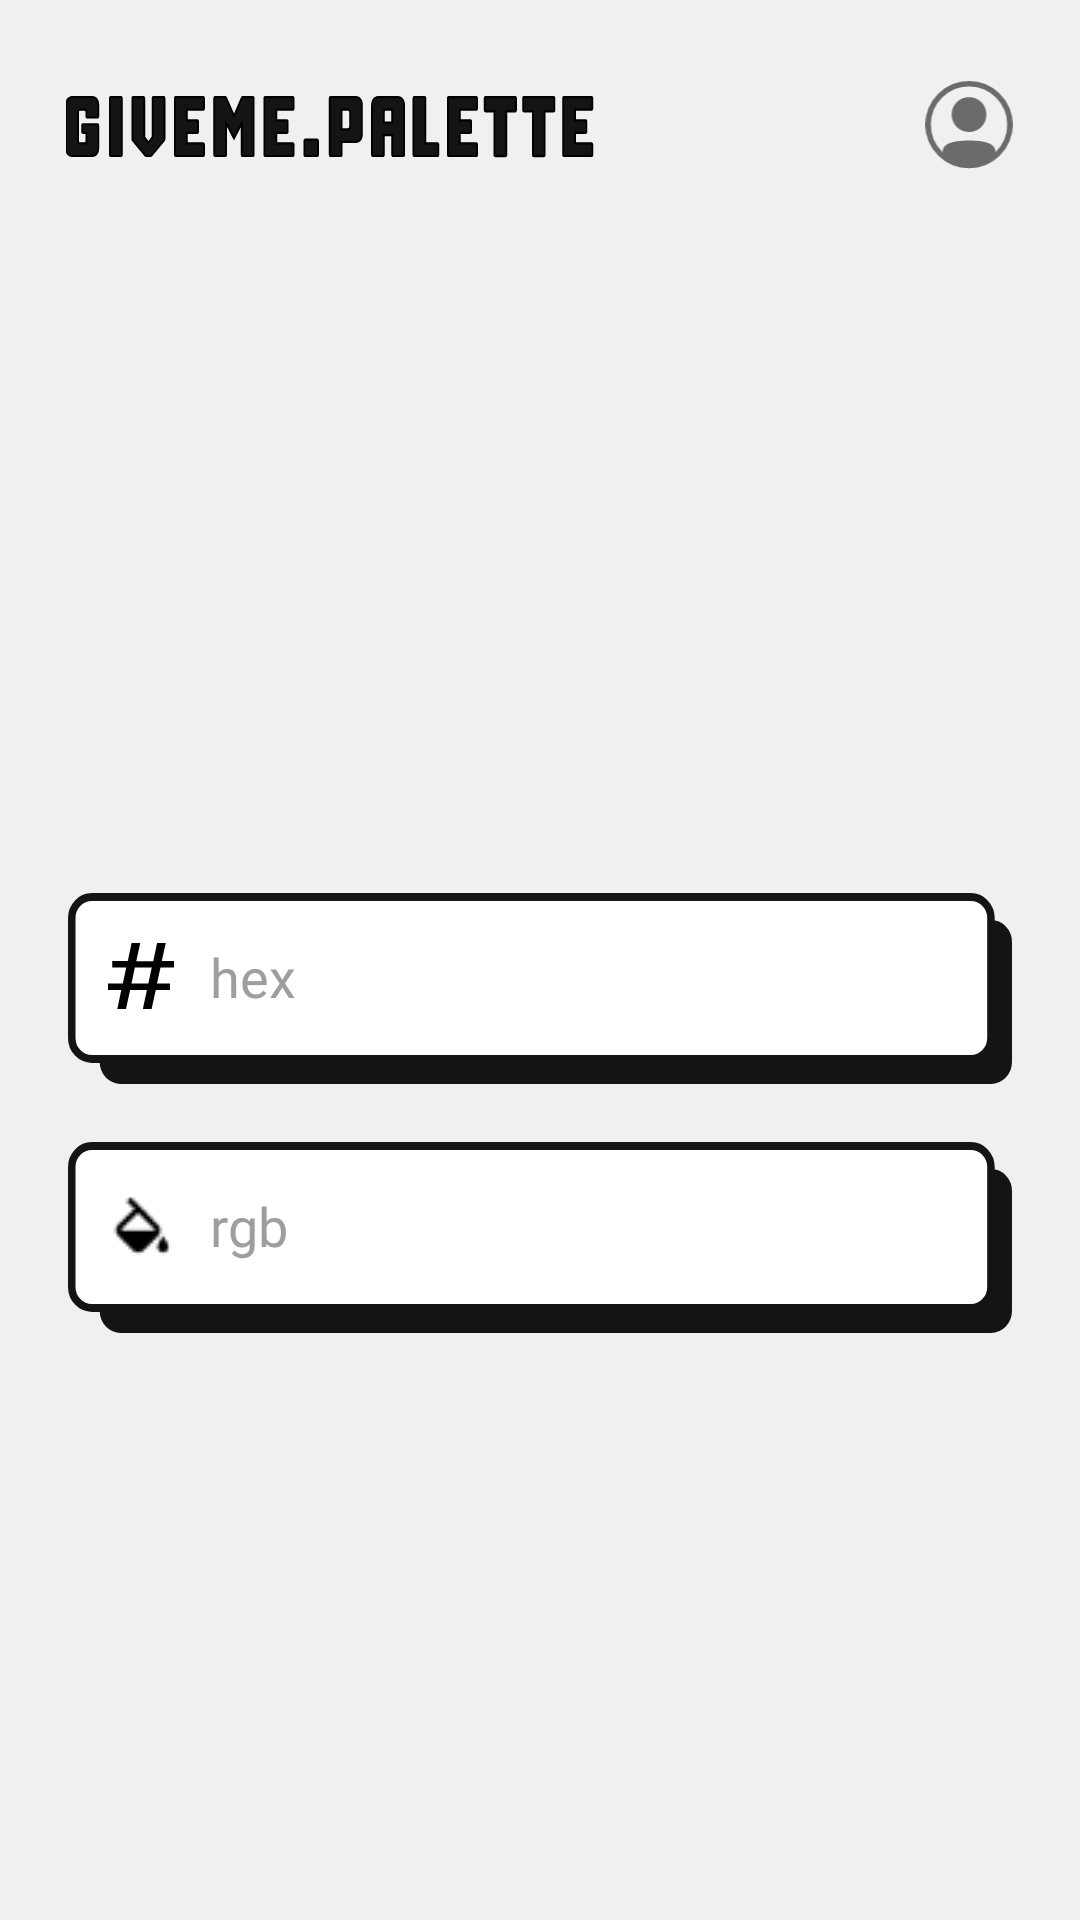

Produce the Android XML layout that renders to this screen, including the resource entries it uses.
<!-- AndroidManifest.xml: application theme Theme.GiveMePalette -->
<!-- res/layout/fragment_home.xml -->
<?xml version="1.0" encoding="utf-8"?>
<androidx.constraintlayout.widget.ConstraintLayout xmlns:android="http://schemas.android.com/apk/res/android"
    xmlns:app="http://schemas.android.com/apk/res-auto"
    xmlns:tools="http://schemas.android.com/tools"
    android:id="@+id/bg_"
    android:layout_width="match_parent"
    android:layout_height="match_parent"
    android:background="#f0f0f0"
    tools:context=".homeFragment">


    <ImageView
        android:id="@+id/imageView2"
        android:layout_width="0dp"
        android:layout_height="wrap_content"
        android:layout_marginStart="22dp"
        android:layout_marginTop="32dp"
        android:layout_marginEnd="110dp"
        android:scaleType="fitXY"
        app:layout_constraintEnd_toStartOf="@+id/profileIcon"
        app:layout_constraintStart_toStartOf="parent"
        app:layout_constraintTop_toTopOf="parent"
        app:srcCompat="@drawable/heading" />

    <ImageView
        android:id="@+id/profileIcon"
        android:layout_width="30dp"
        android:layout_height="30dp"
        android:layout_marginTop="27dp"
        android:layout_marginEnd="22dp"
        app:layout_constraintEnd_toEndOf="parent"
        app:layout_constraintTop_toTopOf="parent"
        app:srcCompat="@drawable/profileicon" />

    <EditText
        android:id="@+id/colorEditText"
        android:layout_width="0dp"
        android:layout_height="wrap_content"
        android:layout_marginStart="22dp"
        android:layout_marginTop="240dp"
        android:layout_marginEnd="22dp"
        android:background="@drawable/fieldbg"
        android:drawableLeft="@drawable/hex"
        android:drawablePadding="12dp"
        android:ems="10"
        android:fontFamily="@font/sfpromedium"
        android:hint="hex"
        android:inputType="text"
        android:maxLength="6"
        android:paddingLeft="14dp"
        android:paddingRight="18dp"
        android:paddingBottom="8dp"
        android:textColor="#141414"
        android:textColorHint="#9F9D9D"
        android:textSize="18sp"
        app:layout_constraintEnd_toEndOf="parent"
        app:layout_constraintHorizontal_bias="0.5"
        app:layout_constraintStart_toStartOf="parent"
        app:layout_constraintTop_toBottomOf="@+id/profileIcon" />

    <EditText
        android:id="@+id/rgbEdit"
        android:layout_width="0dp"
        android:layout_height="wrap_content"
        android:layout_marginStart="22dp"
        android:layout_marginTop="18dp"
        android:layout_marginEnd="22dp"
        android:background="@drawable/fieldbg"
        android:clickable="false"
        android:drawableLeft="@drawable/rgbbucket"
        android:drawablePadding="12dp"
        android:ems="10"
        android:fontFamily="@font/sfpromedium"
        android:hint="rgb"
        android:inputType="text"
        android:paddingLeft="14dp"
        android:paddingBottom="8dp"
        android:textColor="#141414"
        android:textColorHint="#9F9D9D"
        android:textSize="18sp"
        app:layout_constraintEnd_toEndOf="parent"
        app:layout_constraintHorizontal_bias="0.5"
        app:layout_constraintStart_toStartOf="parent"
        app:layout_constraintTop_toBottomOf="@+id/colorEditText" />

    <androidx.constraintlayout.widget.ConstraintLayout
        android:layout_width="wrap_content"
        android:layout_height="wrap_content"
        android:layout_marginTop="180dp"
        android:layout_marginBottom="80dp"
        app:layout_constraintBottom_toBottomOf="parent"
        app:layout_constraintEnd_toEndOf="parent"
        app:layout_constraintStart_toStartOf="parent"
        app:layout_constraintTop_toBottomOf="@+id/rgbEdit">

        <androidx.appcompat.widget.AppCompatButton
            android:id="@+id/saveButton"
            android:layout_width="90dp"
            android:layout_height="58dp"
            android:background="@drawable/button1bg"
            android:fontFamily="@font/sfprobold"
            android:paddingBottom="8dp"
            android:text="Save"
            android:textAllCaps="false"
            android:textColor="#737373"
            android:textSize="18sp"
            app:layout_constraintStart_toStartOf="parent"
            app:layout_constraintTop_toTopOf="parent" />

        <TextView
            android:id="@+id/clear_text"
            android:layout_width="wrap_content"
            android:layout_height="wrap_content"
            android:layout_marginStart="20dp"
            android:layout_marginBottom="6dp"
            android:fontFamily="@font/sfpromedium"
            android:text="Clear"
            android:textColor="#737373"
            android:textSize="18sp"
            app:layout_constraintBottom_toBottomOf="parent"
            app:layout_constraintStart_toEndOf="@+id/saveButton"
            app:layout_constraintTop_toTopOf="parent" />
    </androidx.constraintlayout.widget.ConstraintLayout>

</androidx.constraintlayout.widget.ConstraintLayout>
<!-- resources referenced by this layout -->
<resources>
  <!-- drawable button1bg (drawable) -->
  <vector xmlns:android="http://schemas.android.com/apk/res/android"
      android:width="86dp"
      android:height="54dp"
      android:viewportWidth="86"
      android:viewportHeight="54">
    <path
        android:pathData="M9.653,9.375L79.888,9.375A4.112,4.112 0,0 1,84 13.487L84,47.888A4.112,4.112 0,0 1,79.888 52L9.653,52A4.112,4.112 0,0 1,5.541 47.888L5.541,13.487A4.112,4.112 0,0 1,9.653 9.375z"
        android:strokeWidth="2.05581"
        android:fillColor="#737373"
        android:strokeColor="#737373"/>
    <path
        android:pathData="M7.14,2L76.545,2A5.14,5.14 0,0 1,81.685 7.14L81.685,41.124A5.14,5.14 0,0 1,76.545 46.264L7.14,46.264A5.14,5.14 0,0 1,2 41.124L2,7.14A5.14,5.14 0,0 1,7.14 2z"
        android:strokeWidth="2.05581"
        android:fillColor="#ffffff"
        android:strokeColor="#737373"/>
  </vector>
  <!-- drawable fieldbg (drawable) -->
  <vector xmlns:android="http://schemas.android.com/apk/res/android"
      android:width="329dp"
      android:height="65dp"
      android:viewportWidth="329"
      android:viewportHeight="65">
    <path
        android:pathData="M19,11L321,11A6,6 0,0 1,327 17L327,57A6,6 0,0 1,321 63L19,63A6,6 0,0 1,13 57L13,17A6,6 0,0 1,19 11z"
        android:strokeWidth="2.6"
        android:fillColor="#141414"
        android:strokeColor="#141414"/>
    <path
        android:pathData="M9,2L314,2A7,7 0,0 1,321 9L321,49A7,7 0,0 1,314 56L9,56A7,7 0,0 1,2 49L2,9A7,7 0,0 1,9 2z"
        android:strokeWidth="2.6"
        android:fillColor="#ffffff"
        android:strokeColor="#141414"/>
  </vector>
  <!-- drawable hex (drawable) -->
  <vector xmlns:android="http://schemas.android.com/apk/res/android"
      android:width="22dp"
      android:height="22dp"
      android:viewportWidth="22"
      android:viewportHeight="22">
    <path
        android:pathData="M8.944,8.205L7.826,13.468H13.455L14.573,8.205H8.944ZM16.37,0H19.245L17.927,6.035H22V8.205H17.488L16.33,13.468H20.642V15.638H15.931L14.534,22H11.619L12.976,15.638H7.387L5.989,22H3.114L4.432,15.638H0V13.468H4.951L6.069,8.205H1.397V6.035H6.588L7.866,0H10.741L9.423,6.065H15.093L16.37,0Z"
        android:fillColor="#000000"/>
  </vector>
  <!-- drawable profileicon (drawable) -->
  <vector xmlns:android="http://schemas.android.com/apk/res/android"
      android:width="32dp"
      android:height="33dp"
      android:viewportWidth="32"
      android:viewportHeight="33">
    <path
        android:pathData="M16,16m-15,0a15,15 0,1 1,30 0a15,15 0,1 1,-30 0"
        android:strokeWidth="2"
        android:fillColor="#00000000"
        android:strokeColor="#6B6B6B"/>
    <path
        android:pathData="M22.397,12.31C22.397,15.859 19.552,18.704 16,18.704C12.45,18.704 9.603,15.859 9.603,12.31C9.603,8.761 12.45,5.917 16,5.917C19.552,5.917 22.397,8.761 22.397,12.31ZM16,30.083C10.759,30.083 6.333,29.231 6.333,25.944C6.333,22.657 10.787,21.835 16,21.835C21.243,21.835 25.667,22.687 25.667,25.973C25.667,29.261 21.214,30.083 16,30.083Z"
        android:fillColor="#6B6B6B"
        android:fillType="evenOdd"/>
  </vector>
  <!-- drawable rgbbucket: png bitmap (drawable, 427 bytes) -->
  <style name="Theme.GiveMePalette" parent="Theme.MaterialComponents.DayNight.DarkActionBar">
          
          <item name="colorPrimary">@color/purple_500</item>
          <item name="colorPrimaryVariant">@color/purple_700</item>
          <item name="colorOnPrimary">@color/white</item>
          
          <item name="colorSecondary">@color/teal_200</item>
          <item name="colorSecondaryVariant">@color/teal_700</item>
          <item name="colorOnSecondary">@color/black</item>
          
          <item name="android:statusBarColor">@color/white</item>
          <item name="android:windowLightStatusBar" tools:ignore="NewApi">true</item>
  
          
      </style>
  <color name="purple_500">#FF6200EE</color>
  <color name="purple_700">#FF3700B3</color>
  <color name="white">#FFFFFFFF</color>
  <color name="teal_200">#FF03DAC5</color>
  <color name="teal_700">#FF018786</color>
  <color name="black">#FF000000</color>
</resources>
